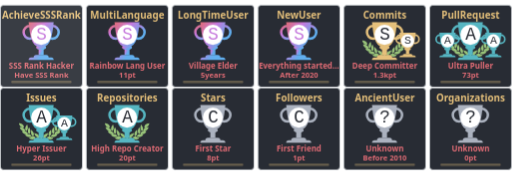
t = 0.00 s
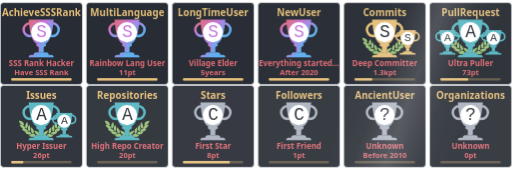
t = 2.20 s
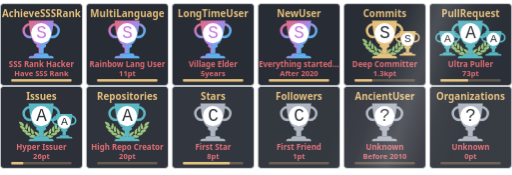
t = 2.61 s
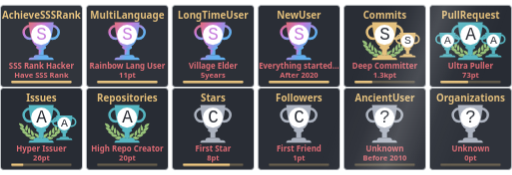
t = 3.42 s
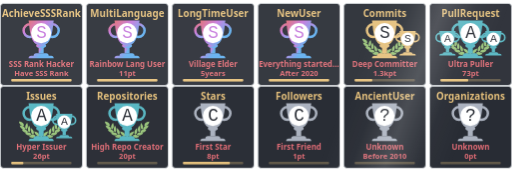
t = 4.45 s
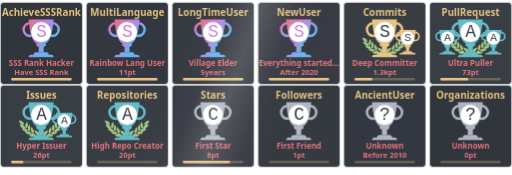
t = 5.58 s

The animated SVG that drew these frames (rendered in a browser with its animation timeline set to each time). Animation: 15 CSS @keyframes rules; one cycle of 6.70 s, repeats indefinitely.

<svg
  width="680"
  height="232"
  viewBox="0 -6 680 232"
  fill="none"
  xmlns="http://www.w3.org/2000/svg"
>
  <style>
    <![CDATA[
    /* 1. Floating/Bobbing toàn panel */
    .trophy-panel {
      animation: panel-float 3.5s ease-in-out infinite;
      will-change: transform;
    }
    @keyframes panel-float {
      0%, 100% {
        transform: translateY(0px);
      }
      50% {
        transform: translateY(-4px);
      }
    }

    /* 2. Shimmer sweep quét ngang */
    .shimmer-beam {
      animation: shimmer-sweep 4.5s ease-in-out infinite;
      will-change: transform;
    }
    @keyframes shimmer-sweep {
      0% {
        transform: translateX(-260px) skewX(-20deg);
      }
      36%, 100% {
        transform: translateX(760px) skewX(-20deg);
      }
    }

    /* 3. Pulse thở so le 12 cúp */
    .trophy-panel > svg {
      animation: card-pulse 4.5s ease-in-out infinite;
    }
    .trophy-panel > svg:nth-of-type(1)  { animation-delay: 0.0s; }
    .trophy-panel > svg:nth-of-type(2)  { animation-delay: 0.2s; }
    .trophy-panel > svg:nth-of-type(3)  { animation-delay: 0.4s; }
    .trophy-panel > svg:nth-of-type(4)  { animation-delay: 0.6s; }
    .trophy-panel > svg:nth-of-type(5)  { animation-delay: 0.8s; }
    .trophy-panel > svg:nth-of-type(6)  { animation-delay: 1.0s; }
    .trophy-panel > svg:nth-of-type(7)  { animation-delay: 1.2s; }
    .trophy-panel > svg:nth-of-type(8)  { animation-delay: 1.4s; }
    .trophy-panel > svg:nth-of-type(9)  { animation-delay: 1.6s; }
    .trophy-panel > svg:nth-of-type(10) { animation-delay: 1.8s; }
    .trophy-panel > svg:nth-of-type(11) { animation-delay: 2.0s; }
    .trophy-panel > svg:nth-of-type(12) { animation-delay: 2.2s; }

    @keyframes card-pulse {
      0%, 100% {
        opacity: 0.92;
      }
      50% {
        opacity: 1;
      }
    }

    /* 4. Trợ năng Accessibility */
    @media (prefers-reduced-motion: reduce) {
      .trophy-panel,
      .shimmer-beam,
      .trophy-panel > svg {
        animation: none !important;
        transform: none !important;
      }
    }
    ]]>
  </style>
  <defs>
    <linearGradient id="shimmer-gradient" x1="0%" y1="0%" x2="100%" y2="0%">
      <stop offset="0%" stop-color="#ffffff" stop-opacity="0" />
      <stop offset="25%" stop-color="#ffffff" stop-opacity="0.03" />
      <stop offset="50%" stop-color="#ffffff" stop-opacity="0.16" />
      <stop offset="75%" stop-color="#ffffff" stop-opacity="0.03" />
      <stop offset="100%" stop-color="#ffffff" stop-opacity="0" />
    </linearGradient>
    <clipPath id="trophy-cards-clip">
      <rect x="0" y="0" width="110" height="110" rx="4.5"/>
      <rect x="114" y="0" width="110" height="110" rx="4.5"/>
      <rect x="228" y="0" width="110" height="110" rx="4.5"/>
      <rect x="342" y="0" width="110" height="110" rx="4.5"/>
      <rect x="456" y="0" width="110" height="110" rx="4.5"/>
      <rect x="570" y="0" width="110" height="110" rx="4.5"/>
      <rect x="0" y="110" width="110" height="110" rx="4.5"/>
      <rect x="114" y="110" width="110" height="110" rx="4.5"/>
      <rect x="228" y="110" width="110" height="110" rx="4.5"/>
      <rect x="342" y="110" width="110" height="110" rx="4.5"/>
      <rect x="456" y="110" width="110" height="110" rx="4.5"/>
      <rect x="570" y="110" width="110" height="110" rx="4.5"/>
    </clipPath>
  </defs>
  <g class="trophy-panel">
    <svg
          x="0"
          y="0"
          width="110"
          height="110"
          viewBox="0 0 110 110"
          fill="none"
          xmlns="http://www.w3.org/2000/svg"
        >
          <rect
            x="0.5"
            y="0.5"
            rx="4.5"
            width="109"
            height="109"
            stroke="#e1e4e8"
            fill="#282c34"
            stroke-opacity="1"
            fill-opacity="1"
          />
          
  
  
  <defs>
    <linearGradient id="SECRET" gradientTransform="rotate(45)">
    
    <stop offset="0%" stop-color="#e06c75"/>
    <stop offset="50%" stop-color="#c678dd"/>
    <stop offset="100%" stop-color="#61afef"/>
    
    </linearGradient>
  </defs>
  <svg x="28" y="20" width="100" height="100" viewBox="0 0 30 30" fill="url(#SECRET)" xmlns="http://www.w3.org/2000/svg">
    
    <path d="M7 10h2v4H7v-4z"/>
    <path d="M10 11c0 .552-.895 1-2 1s-2-.448-2-1 .895-1 2-1 2 .448 2 1z"/>
    <path fill-rule="evenodd" d="M12.5 3a2 2 0 1 0 0 4 2 2 0 0 0 0-4zm-3 2a3 3 0 1 1 6 0 3 3 0 0 1-6 0zm-6-2a2 2 0 1 0 0 4 2 2 0 0 0 0-4zm-3 2a3 3 0 1 1 6 0 3 3 0 0 1-6 0z"/>
    <path d="M3 1h10c-.495 3.467-.5 10-5 10S3.495 4.467 3 1zm0 15a1 1 0 0 1 1-1h8a1 1 0 0 1 1 1H3zm2-1a1 1 0 0 1 1-1h4a1 1 0 0 1 1 1H5z"/>
    <circle cx="8" cy="6" r="4" fill="#FFF" />
    <text x="6" y="8" font-family="Courier, Monospace" font-size="7" fill="#c678dd">S</text>
  
  </svg>
  
          <text x="50%" y="18" text-anchor="middle" font-family="Segoe UI,Helvetica,Arial,sans-serif,Apple Color Emoji,Segoe UI Emoji" font-weight="bold" font-size="13" fill="#e5c07b">AchieveSSSRank</text>
          <text x="50%" y="85" text-anchor="middle" font-family="Segoe UI,Helvetica,Arial,sans-serif,Apple Color Emoji,Segoe UI Emoji" font-weight="bold" font-size="10.5" fill="#e06c75">SSS Rank Hacker</text>
          <text x="50%" y="97" text-anchor="middle" font-family="Segoe UI,Helvetica,Arial,sans-serif,Apple Color Emoji,Segoe UI Emoji" font-weight="bold" font-size="10" fill="#e06c75">Have SSS Rank</text>
          
    <style>
    @keyframes AchieveSSSRankRankAnimation {
      from {
        width: 0px;
      }
      to {
        width: 80px;
      }
    }
    #AchieveSSSRank-rank-progress{
      animation: AchieveSSSRankRankAnimation 1s forwards ease-in-out;
    }
    </style>
    <rect
      x="15"
      y="101"
      rx="1"
      width="80"
      height="3.2"
      opacity="0.3"
      fill="#e5c07b"
    />
    <rect
      id="AchieveSSSRank-rank-progress"
      x="15"
      y="101"
      rx="1"
      height="3.2"
      fill="#e5c07b"
    />
  
        </svg>
        
        <svg
          x="114"
          y="0"
          width="110"
          height="110"
          viewBox="0 0 110 110"
          fill="none"
          xmlns="http://www.w3.org/2000/svg"
        >
          <rect
            x="0.5"
            y="0.5"
            rx="4.5"
            width="109"
            height="109"
            stroke="#e1e4e8"
            fill="#282c34"
            stroke-opacity="1"
            fill-opacity="1"
          />
          
  
  
  <defs>
    <linearGradient id="SECRET" gradientTransform="rotate(45)">
    
    <stop offset="0%" stop-color="#e06c75"/>
    <stop offset="50%" stop-color="#c678dd"/>
    <stop offset="100%" stop-color="#61afef"/>
    
    </linearGradient>
  </defs>
  <svg x="28" y="20" width="100" height="100" viewBox="0 0 30 30" fill="url(#SECRET)" xmlns="http://www.w3.org/2000/svg">
    
    <path d="M7 10h2v4H7v-4z"/>
    <path d="M10 11c0 .552-.895 1-2 1s-2-.448-2-1 .895-1 2-1 2 .448 2 1z"/>
    <path fill-rule="evenodd" d="M12.5 3a2 2 0 1 0 0 4 2 2 0 0 0 0-4zm-3 2a3 3 0 1 1 6 0 3 3 0 0 1-6 0zm-6-2a2 2 0 1 0 0 4 2 2 0 0 0 0-4zm-3 2a3 3 0 1 1 6 0 3 3 0 0 1-6 0z"/>
    <path d="M3 1h10c-.495 3.467-.5 10-5 10S3.495 4.467 3 1zm0 15a1 1 0 0 1 1-1h8a1 1 0 0 1 1 1H3zm2-1a1 1 0 0 1 1-1h4a1 1 0 0 1 1 1H5z"/>
    <circle cx="8" cy="6" r="4" fill="#FFF" />
    <text x="6" y="8" font-family="Courier, Monospace" font-size="7" fill="#c678dd">S</text>
  
  </svg>
  
          <text x="50%" y="18" text-anchor="middle" font-family="Segoe UI,Helvetica,Arial,sans-serif,Apple Color Emoji,Segoe UI Emoji" font-weight="bold" font-size="13" fill="#e5c07b">MultiLanguage</text>
          <text x="50%" y="85" text-anchor="middle" font-family="Segoe UI,Helvetica,Arial,sans-serif,Apple Color Emoji,Segoe UI Emoji" font-weight="bold" font-size="10.5" fill="#e06c75">Rainbow Lang User</text>
          <text x="50%" y="97" text-anchor="middle" font-family="Segoe UI,Helvetica,Arial,sans-serif,Apple Color Emoji,Segoe UI Emoji" font-weight="bold" font-size="10" fill="#e06c75">11pt</text>
          
    <style>
    @keyframes MultiLanguageRankAnimation {
      from {
        width: 0px;
      }
      to {
        width: 80px;
      }
    }
    #MultiLanguage-rank-progress{
      animation: MultiLanguageRankAnimation 1s forwards ease-in-out;
    }
    </style>
    <rect
      x="15"
      y="101"
      rx="1"
      width="80"
      height="3.2"
      opacity="0.3"
      fill="#e5c07b"
    />
    <rect
      id="MultiLanguage-rank-progress"
      x="15"
      y="101"
      rx="1"
      height="3.2"
      fill="#e5c07b"
    />
  
        </svg>
        
        <svg
          x="228"
          y="0"
          width="110"
          height="110"
          viewBox="0 0 110 110"
          fill="none"
          xmlns="http://www.w3.org/2000/svg"
        >
          <rect
            x="0.5"
            y="0.5"
            rx="4.5"
            width="109"
            height="109"
            stroke="#e1e4e8"
            fill="#282c34"
            stroke-opacity="1"
            fill-opacity="1"
          />
          
  
  
  <defs>
    <linearGradient id="SECRET" gradientTransform="rotate(45)">
    
    <stop offset="0%" stop-color="#e06c75"/>
    <stop offset="50%" stop-color="#c678dd"/>
    <stop offset="100%" stop-color="#61afef"/>
    
    </linearGradient>
  </defs>
  <svg x="28" y="20" width="100" height="100" viewBox="0 0 30 30" fill="url(#SECRET)" xmlns="http://www.w3.org/2000/svg">
    
    <path d="M7 10h2v4H7v-4z"/>
    <path d="M10 11c0 .552-.895 1-2 1s-2-.448-2-1 .895-1 2-1 2 .448 2 1z"/>
    <path fill-rule="evenodd" d="M12.5 3a2 2 0 1 0 0 4 2 2 0 0 0 0-4zm-3 2a3 3 0 1 1 6 0 3 3 0 0 1-6 0zm-6-2a2 2 0 1 0 0 4 2 2 0 0 0 0-4zm-3 2a3 3 0 1 1 6 0 3 3 0 0 1-6 0z"/>
    <path d="M3 1h10c-.495 3.467-.5 10-5 10S3.495 4.467 3 1zm0 15a1 1 0 0 1 1-1h8a1 1 0 0 1 1 1H3zm2-1a1 1 0 0 1 1-1h4a1 1 0 0 1 1 1H5z"/>
    <circle cx="8" cy="6" r="4" fill="#FFF" />
    <text x="6" y="8" font-family="Courier, Monospace" font-size="7" fill="#c678dd">S</text>
  
  </svg>
  
          <text x="50%" y="18" text-anchor="middle" font-family="Segoe UI,Helvetica,Arial,sans-serif,Apple Color Emoji,Segoe UI Emoji" font-weight="bold" font-size="13" fill="#e5c07b">LongTimeUser</text>
          <text x="50%" y="85" text-anchor="middle" font-family="Segoe UI,Helvetica,Arial,sans-serif,Apple Color Emoji,Segoe UI Emoji" font-weight="bold" font-size="10.5" fill="#e06c75">Village Elder</text>
          <text x="50%" y="97" text-anchor="middle" font-family="Segoe UI,Helvetica,Arial,sans-serif,Apple Color Emoji,Segoe UI Emoji" font-weight="bold" font-size="10" fill="#e06c75">5years</text>
          
    <style>
    @keyframes LongTimeUserRankAnimation {
      from {
        width: 0px;
      }
      to {
        width: 80px;
      }
    }
    #LongTimeUser-rank-progress{
      animation: LongTimeUserRankAnimation 1s forwards ease-in-out;
    }
    </style>
    <rect
      x="15"
      y="101"
      rx="1"
      width="80"
      height="3.2"
      opacity="0.3"
      fill="#e5c07b"
    />
    <rect
      id="LongTimeUser-rank-progress"
      x="15"
      y="101"
      rx="1"
      height="3.2"
      fill="#e5c07b"
    />
  
        </svg>
        
        <svg
          x="342"
          y="0"
          width="110"
          height="110"
          viewBox="0 0 110 110"
          fill="none"
          xmlns="http://www.w3.org/2000/svg"
        >
          <rect
            x="0.5"
            y="0.5"
            rx="4.5"
            width="109"
            height="109"
            stroke="#e1e4e8"
            fill="#282c34"
            stroke-opacity="1"
            fill-opacity="1"
          />
          
  
  
  <defs>
    <linearGradient id="SECRET" gradientTransform="rotate(45)">
    
    <stop offset="0%" stop-color="#e06c75"/>
    <stop offset="50%" stop-color="#c678dd"/>
    <stop offset="100%" stop-color="#61afef"/>
    
    </linearGradient>
  </defs>
  <svg x="28" y="20" width="100" height="100" viewBox="0 0 30 30" fill="url(#SECRET)" xmlns="http://www.w3.org/2000/svg">
    
    <path d="M7 10h2v4H7v-4z"/>
    <path d="M10 11c0 .552-.895 1-2 1s-2-.448-2-1 .895-1 2-1 2 .448 2 1z"/>
    <path fill-rule="evenodd" d="M12.5 3a2 2 0 1 0 0 4 2 2 0 0 0 0-4zm-3 2a3 3 0 1 1 6 0 3 3 0 0 1-6 0zm-6-2a2 2 0 1 0 0 4 2 2 0 0 0 0-4zm-3 2a3 3 0 1 1 6 0 3 3 0 0 1-6 0z"/>
    <path d="M3 1h10c-.495 3.467-.5 10-5 10S3.495 4.467 3 1zm0 15a1 1 0 0 1 1-1h8a1 1 0 0 1 1 1H3zm2-1a1 1 0 0 1 1-1h4a1 1 0 0 1 1 1H5z"/>
    <circle cx="8" cy="6" r="4" fill="#FFF" />
    <text x="6" y="8" font-family="Courier, Monospace" font-size="7" fill="#c678dd">S</text>
  
  </svg>
  
          <text x="50%" y="18" text-anchor="middle" font-family="Segoe UI,Helvetica,Arial,sans-serif,Apple Color Emoji,Segoe UI Emoji" font-weight="bold" font-size="13" fill="#e5c07b">NewUser</text>
          <text x="50%" y="85" text-anchor="middle" font-family="Segoe UI,Helvetica,Arial,sans-serif,Apple Color Emoji,Segoe UI Emoji" font-weight="bold" font-size="10.5" fill="#e06c75">Everything started...</text>
          <text x="50%" y="97" text-anchor="middle" font-family="Segoe UI,Helvetica,Arial,sans-serif,Apple Color Emoji,Segoe UI Emoji" font-weight="bold" font-size="10" fill="#e06c75">After 2020</text>
          
    <style>
    @keyframes NewUserRankAnimation {
      from {
        width: 0px;
      }
      to {
        width: 80px;
      }
    }
    #NewUser-rank-progress{
      animation: NewUserRankAnimation 1s forwards ease-in-out;
    }
    </style>
    <rect
      x="15"
      y="101"
      rx="1"
      width="80"
      height="3.2"
      opacity="0.3"
      fill="#e5c07b"
    />
    <rect
      id="NewUser-rank-progress"
      x="15"
      y="101"
      rx="1"
      height="3.2"
      fill="#e5c07b"
    />
  
        </svg>
        
        <svg
          x="456"
          y="0"
          width="110"
          height="110"
          viewBox="0 0 110 110"
          fill="none"
          xmlns="http://www.w3.org/2000/svg"
        >
          <rect
            x="0.5"
            y="0.5"
            rx="4.5"
            width="109"
            height="109"
            stroke="#e1e4e8"
            fill="#282c34"
            stroke-opacity="1"
            fill-opacity="1"
          />
          
  <svg xmlns="http://www.w3.org/2000/svg" width="90pt" height="90pt" viewBox="0 0 100 100" preserveAspectRatio="xMidYMid meet">
<metadata>
Created by potrace 1.15, written by Peter Selinger 2001-2017
</metadata>
<g transform="translate(20.000000,60.000000) scale(0.00400000,-0.00400000)" fill="#98c379" stroke="none">
<path d="M200 5103 c0 -2 18 -40 41 -84 47 -95 62 -132 50 -125 -15 10 -18 -39 -6 -87 31 -121 265 -468 412 -608 124 -119 281 -222 383 -251 36 -10 49 -16 30 -13 -19 3 -78 12 -130 20 -117 17 -353 35 -477 35 l-93 0 53 -82 c72 -112 72 -112 59 -104 -18 11 -26 -41 -13 -84 25 -84 261 -376 404 -502 95 -83 222 -168 304 -205 98 -43 194 -73 242 -74 l46 -1 -45 -8 c-25 -5 -124 -21 -220 -36 -96 -15 -177 -29 -180 -31 -2 -2 0 -7 5 -11 27 -19 138 -144 123 -139 -18 6 -28 -10 -28 -47 0 -38 53 -108 141 -187 349 -313 631 -450 939 -453 63 0 131 2 150 7 19 4 -35 -17 -120 -46 -236 -82 -310 -110 -310 -117 0 -3 29 -28 65 -54 55 -40 102 -84 67 -62 -13 8 -32 -24 -32 -54 0 -99 486 -361 790 -426 125 -27 327 -25 444 4 113 28 261 98 309 145 39 40 56 92 38 124 -8 17 -4 24 29 49 22 16 40 32 40 36 0 4 -26 40 -58 80 -162 203 -368 328 -608 369 -89 15 -368 6 -474 -15 -131 -26 -147 -26 -59 -3 51 13 102 34 122 50 38 29 61 84 51 123 -5 18 1 26 25 39 17 8 31 19 31 23 0 4 -16 38 -35 75 -163 317 -424 501 -781 548 -113 15 -127 19 -91 30 51 14 84 58 89 118 1 20 9 33 20 37 23 7 23 6 -12 114 -108 329 -305 534 -640 662 -41 15 -59 25 -40 21 19 -5 82 -8 140 -8 81 0 113 4 142 18 39 20 73 76 65 107 -3 12 2 20 14 23 23 6 23 21 4 124 -61 320 -249 568 -544 718 -157 79 -394 147 -666 190 -88 13 -170 26 -182 29 -13 2 -23 2 -23 -1z"/>
<path d="M12550 5099 c-232 -36 -334 -55 -445 -84 -484 -122 -761 -346 -880 -712 -26 -79 -57 -242 -48 -255 2 -5 14 -8 26 -9 12 0 16 -3 10 -6 -17 -6 -16 -38 2 -72 25 -49 75 -66 200 -66 61 0 124 4 140 8 17 5 -13 -9 -66 -31 -136 -55 -250 -126 -341 -211 -128 -120 -217 -263 -272 -439 -32 -101 -32 -110 -3 -122 12 -5 17 -9 11 -9 -8 -1 -9 -12 -5 -34 15 -66 41 -95 94 -107 31 -7 31 -7 7 -12 -14 -3 -72 -13 -130 -22 -322 -51 -553 -206 -714 -479 -25 -42 -52 -92 -60 -111 -14 -33 -14 -33 23 -54 20 -12 31 -22 26 -22 -15 0 -17 -39 -4 -78 14 -42 76 -88 130 -97 22 -4 39 -9 36 -11 -2 -2 -55 3 -118 12 -154 22 -395 15 -494 -13 -216 -62 -391 -184 -545 -380 l-41 -52 40 -32 c34 -27 39 -35 30 -51 -17 -33 -1 -85 38 -125 48 -47 196 -117 309 -145 117 -29 319 -31 444 -4 300 64 790 328 790 425 0 29 -18 63 -31 56 -5 -4 -9 -4 -9 -2 0 3 34 29 75 59 41 29 75 56 75 59 0 3 -21 13 -47 22 -349 120 -422 146 -388 140 59 -12 241 -8 310 6 208 43 437 158 636 322 241 199 314 293 265 342 -13 12 -6 24 51 86 36 40 64 73 62 75 -4 2 -107 20 -359 60 -70 12 -77 14 -39 15 48 1 144 31 241 74 139 62 318 202 451 352 104 117 225 279 249 333 21 47 21 99 0 94 -16 -3 -10 9 58 116 l50 77 -72 3 c-91 4 -362 -14 -488 -33 -179 -26 -179 -26 -116 -9 93 26 244 120 365 230 193 174 467 605 443 696 -2 10 -8 15 -13 12 -12 -7 3 30 51 126 23 45 40 85 38 89 -2 4 -23 4 -48 0z m-933 -1185 c-3 -3 -12 -4 -19 -1 -8 3 -5 6 6 6 11 1 17 -2 13 -5z m-1290 -1860 c-3 -3 -12 -4 -19 -1 -8 3 -5 6 6 6 11 1 17 -2 13 -5z m40 -10 c-3 -3 -12 -4 -19 -1 -8 3 -5 6 6 6 11 1 17 -2 13 -5z"/>
<path d="M10242 4632 c-46 -140 -92 -319 -118 -457 -18 -94 -28 -519 -12 -509 4 3 5 -8 2 -25 -8 -40 21 -179 58 -274 75 -195 297 -437 400 -437 57 0 124 70 177 185 53 112 67 224 65 510 -1 120 -5 166 -23 233 -66 252 -206 515 -423 795 -39 51 -74 95 -77 99 -4 4 -26 -50 -49 -120z"/>
<path d="M2407 4612 c-305 -408 -443 -757 -422 -1067 3 -55 8 -140 10 -190 5 -113 30 -204 83 -293 44 -74 88 -118 128 -128 102 -26 339 218 422 433 34 87 67 235 58 258 -3 9 -1 39 5 68 5 28 10 117 10 197 1 155 -15 284 -57 455 -33 137 -117 405 -126 405 -5 0 -55 -62 -111 -138z"/>
<path d="M2970 3839 c-189 -385 -254 -632 -248 -941 2 -86 6 -151 10 -145 5 7 5 -2 2 -19 -19 -98 77 -354 181 -487 76 -96 141 -120 210 -77 70 43 195 240 239 375 20 63 46 197 40 207 -3 4 0 54 6 111 26 257 -51 553 -240 922 -42 83 -87 165 -98 184 l-21 35 -81 -165z"/>
<path d="M9711 3929 c-124 -219 -230 -466 -276 -642 -39 -151 -47 -234 -41 -426 7 -237 39 -357 136 -517 136 -225 233 -251 355 -97 94 121 171 313 181 453 2 36 8 111 13 167 26 288 -56 600 -266 1017 l-60 120 -42 -75z"/>
<path d="M3645 3278 c-2 -7 -14 -78 -27 -158 -19 -123 -22 -188 -23 -430 -2 -309 7 -401 50 -555 66 -232 204 -430 388 -552 120 -80 189 -70 245 34 36 69 74 205 78 283 1 30 5 109 9 175 9 135 -1 213 -41 339 -66 208 -198 406 -429 645 -147 152 -244 237 -250 219z"/>
<path d="M8994 3143 c-289 -284 -435 -492 -514 -732 -32 -100 -55 -261 -45 -330 3 -25 8 -91 10 -146 7 -168 66 -347 129 -387 77 -48 196 11 347 170 94 98 156 199 205 331 37 99 67 234 59 262 -4 11 -2 19 5 19 8 0 10 8 7 21 -3 11 1 77 10 147 10 89 13 172 9 277 -7 191 -48 515 -65 515 -3 0 -74 -66 -157 -147z"/>
<path d="M4501 2358 c52 -129 69 -179 59 -173 -6 4 -10 -12 -10 -42 0 -78 115 -313 252 -514 215 -317 529 -509 832 -509 124 0 166 27 180 112 1 11 8 23 15 27 10 7 11 27 2 98 -66 545 -401 836 -1164 1012 -97 23 -179 41 -182 41 -3 0 5 -24 16 -52z"/>
<path d="M8159 2375 c-609 -138 -940 -344 -1096 -683 -59 -127 -110 -377 -88 -429 5 -10 10 -29 12 -42 13 -75 59 -101 179 -101 316 0 625 196 854 543 110 165 222 395 228 465 3 40 2 53 -7 48 -11 -7 -3 15 53 153 28 68 31 81 19 80 -5 0 -74 -16 -154 -34z"/>
<path d="M4032 1479 c-193 -25 -435 -124 -667 -274 -108 -69 -314 -218 -315 -226 0 -4 28 -16 63 -29 66 -24 92 -40 65 -40 -10 0 -19 -12 -23 -30 -14 -65 45 -105 226 -154 572 -155 982 -93 1270 194 75 74 101 131 81 174 -9 21 -6 31 29 77 21 29 39 55 39 58 0 3 -25 24 -55 46 -229 167 -469 236 -713 204z"/>
<path d="M8513 1476 c-155 -30 -317 -101 -446 -196 l-67 -50 40 -54 c37 -49 40 -56 29 -80 -21 -46 4 -101 80 -176 288 -287 698 -349 1270 -194 180 49 240 89 226 153 -3 16 -14 31 -23 33 -9 2 18 18 61 35 l79 30 -126 92 c-304 223 -550 347 -780 395 -113 23 -257 28 -343 12z"/>
<path d="M6324 1249 c-48 -14 -120 -83 -139 -134 -13 -34 -16 -60 -11 -112 4 -37 6 -84 6 -103 -2 -95 62 -193 145 -220 138 -46 285 52 292 195 1 28 8 71 14 97 10 37 10 60 0 101 -31 139 -167 217 -307 176z"/>
<path d="M5255 1054 c-276 -46 -587 -227 -935 -541 l-54 -50 74 -23 c41 -13 67 -25 58 -27 -23 -6 -34 -48 -20 -78 16 -35 75 -61 188 -84 568 -115 968 -37 1250 243 69 69 110 130 114 171 5 42 0 66 -12 59 -12 -8 -12 -7 39 73 18 29 33 56 33 62 0 15 -49 46 -147 95 -207 104 -386 135 -588 100z"/>
<path d="M7249 1054 c-42 -7 -109 -25 -150 -40 -76 -27 -226 -101 -267 -133 l-24 -18 41 -66 c22 -37 36 -67 31 -67 -18 0 -11 -80 11 -121 11 -22 53 -73 92 -113 279 -282 682 -361 1251 -245 113 23 172 49 188 84 14 30 3 72 -20 77 -9 3 18 15 61 29 l78 24 -93 81 c-362 313 -622 460 -902 509 -106 18 -194 18 -297 -1z"/>
</g>
</svg>
  <svg x="68" y="35" width="65" height="65" viewBox="0 0 30 30" fill="#e5c07b" xmlns="http://www.w3.org/2000/svg">
      
    <path d="M7 10h2v4H7v-4z"/>
    <path d="M10 11c0 .552-.895 1-2 1s-2-.448-2-1 .895-1 2-1 2 .448 2 1z"/>
    <path fill-rule="evenodd" d="M12.5 3a2 2 0 1 0 0 4 2 2 0 0 0 0-4zm-3 2a3 3 0 1 1 6 0 3 3 0 0 1-6 0zm-6-2a2 2 0 1 0 0 4 2 2 0 0 0 0-4zm-3 2a3 3 0 1 1 6 0 3 3 0 0 1-6 0z"/>
    <path d="M3 1h10c-.495 3.467-.5 10-5 10S3.495 4.467 3 1zm0 15a1 1 0 0 1 1-1h8a1 1 0 0 1 1 1H3zm2-1a1 1 0 0 1 1-1h4a1 1 0 0 1 1 1H5z"/>
    <circle cx="8" cy="6" r="4" fill="#FFF" />
    <text x="6" y="8" font-family="Courier, Monospace" font-size="7" fill="#282c34">S</text>
  
    </svg>
  <defs>
    <linearGradient id="SS" gradientTransform="rotate(45)">
    
    <stop offset="0%" stop-color="#e5c07b"/>
    <stop offset="70%" stop-color="#e5c07b"/>
    <stop offset="100%" stop-color="#e5c07b"/>
    
    </linearGradient>
  </defs>
  <svg x="28" y="20" width="100" height="100" viewBox="0 0 30 30" fill="url(#SS)" xmlns="http://www.w3.org/2000/svg">
    
    <path d="M7 10h2v4H7v-4z"/>
    <path d="M10 11c0 .552-.895 1-2 1s-2-.448-2-1 .895-1 2-1 2 .448 2 1z"/>
    <path fill-rule="evenodd" d="M12.5 3a2 2 0 1 0 0 4 2 2 0 0 0 0-4zm-3 2a3 3 0 1 1 6 0 3 3 0 0 1-6 0zm-6-2a2 2 0 1 0 0 4 2 2 0 0 0 0-4zm-3 2a3 3 0 1 1 6 0 3 3 0 0 1-6 0z"/>
    <path d="M3 1h10c-.495 3.467-.5 10-5 10S3.495 4.467 3 1zm0 15a1 1 0 0 1 1-1h8a1 1 0 0 1 1 1H3zm2-1a1 1 0 0 1 1-1h4a1 1 0 0 1 1 1H5z"/>
    <circle cx="8" cy="6" r="4" fill="#FFF" />
    <text x="6" y="8" font-family="Courier, Monospace" font-size="7" fill="#282c34">S</text>
  
  </svg>
  
          <text x="50%" y="18" text-anchor="middle" font-family="Segoe UI,Helvetica,Arial,sans-serif,Apple Color Emoji,Segoe UI Emoji" font-weight="bold" font-size="13" fill="#e5c07b">Commits</text>
          <text x="50%" y="85" text-anchor="middle" font-family="Segoe UI,Helvetica,Arial,sans-serif,Apple Color Emoji,Segoe UI Emoji" font-weight="bold" font-size="10.5" fill="#e06c75">Deep Committer</text>
          <text x="50%" y="97" text-anchor="middle" font-family="Segoe UI,Helvetica,Arial,sans-serif,Apple Color Emoji,Segoe UI Emoji" font-weight="bold" font-size="10" fill="#e06c75">1.3kpt</text>
          
    <style>
    @keyframes CommitsRankAnimation {
      from {
        width: 0px;
      }
      to {
        width: 23.439999999999998px;
      }
    }
    #Commits-rank-progress{
      animation: CommitsRankAnimation 1s forwards ease-in-out;
    }
    </style>
    <rect
      x="15"
      y="101"
      rx="1"
      width="80"
      height="3.2"
      opacity="0.3"
      fill="#e5c07b"
    />
    <rect
      id="Commits-rank-progress"
      x="15"
      y="101"
      rx="1"
      height="3.2"
      fill="#e5c07b"
    />
  
        </svg>
        
        <svg
          x="570"
          y="0"
          width="110"
          height="110"
          viewBox="0 0 110 110"
          fill="none"
          xmlns="http://www.w3.org/2000/svg"
        >
          <rect
            x="0.5"
            y="0.5"
            rx="4.5"
            width="109"
            height="109"
            stroke="#e1e4e8"
            fill="#282c34"
            stroke-opacity="1"
            fill-opacity="1"
          />
          
  <svg xmlns="http://www.w3.org/2000/svg" width="90pt" height="90pt" viewBox="0 0 100 100" preserveAspectRatio="xMidYMid meet">
<metadata>
Created by potrace 1.15, written by Peter Selinger 2001-2017
</metadata>
<g transform="translate(20.000000,60.000000) scale(0.00400000,-0.00400000)" fill="#98c379" stroke="none">
<path d="M200 5103 c0 -2 18 -40 41 -84 47 -95 62 -132 50 -125 -15 10 -18 -39 -6 -87 31 -121 265 -468 412 -608 124 -119 281 -222 383 -251 36 -10 49 -16 30 -13 -19 3 -78 12 -130 20 -117 17 -353 35 -477 35 l-93 0 53 -82 c72 -112 72 -112 59 -104 -18 11 -26 -41 -13 -84 25 -84 261 -376 404 -502 95 -83 222 -168 304 -205 98 -43 194 -73 242 -74 l46 -1 -45 -8 c-25 -5 -124 -21 -220 -36 -96 -15 -177 -29 -180 -31 -2 -2 0 -7 5 -11 27 -19 138 -144 123 -139 -18 6 -28 -10 -28 -47 0 -38 53 -108 141 -187 349 -313 631 -450 939 -453 63 0 131 2 150 7 19 4 -35 -17 -120 -46 -236 -82 -310 -110 -310 -117 0 -3 29 -28 65 -54 55 -40 102 -84 67 -62 -13 8 -32 -24 -32 -54 0 -99 486 -361 790 -426 125 -27 327 -25 444 4 113 28 261 98 309 145 39 40 56 92 38 124 -8 17 -4 24 29 49 22 16 40 32 40 36 0 4 -26 40 -58 80 -162 203 -368 328 -608 369 -89 15 -368 6 -474 -15 -131 -26 -147 -26 -59 -3 51 13 102 34 122 50 38 29 61 84 51 123 -5 18 1 26 25 39 17 8 31 19 31 23 0 4 -16 38 -35 75 -163 317 -424 501 -781 548 -113 15 -127 19 -91 30 51 14 84 58 89 118 1 20 9 33 20 37 23 7 23 6 -12 114 -108 329 -305 534 -640 662 -41 15 -59 25 -40 21 19 -5 82 -8 140 -8 81 0 113 4 142 18 39 20 73 76 65 107 -3 12 2 20 14 23 23 6 23 21 4 124 -61 320 -249 568 -544 718 -157 79 -394 147 -666 190 -88 13 -170 26 -182 29 -13 2 -23 2 -23 -1z"/>
<path d="M12550 5099 c-232 -36 -334 -55 -445 -84 -484 -122 -761 -346 -880 -712 -26 -79 -57 -242 -48 -255 2 -5 14 -8 26 -9 12 0 16 -3 10 -6 -17 -6 -16 -38 2 -72 25 -49 75 -66 200 -66 61 0 124 4 140 8 17 5 -13 -9 -66 -31 -136 -55 -250 -126 -341 -211 -128 -120 -217 -263 -272 -439 -32 -101 -32 -110 -3 -122 12 -5 17 -9 11 -9 -8 -1 -9 -12 -5 -34 15 -66 41 -95 94 -107 31 -7 31 -7 7 -12 -14 -3 -72 -13 -130 -22 -322 -51 -553 -206 -714 -479 -25 -42 -52 -92 -60 -111 -14 -33 -14 -33 23 -54 20 -12 31 -22 26 -22 -15 0 -17 -39 -4 -78 14 -42 76 -88 130 -97 22 -4 39 -9 36 -11 -2 -2 -55 3 -118 12 -154 22 -395 15 -494 -13 -216 -62 -391 -184 -545 -380 l-41 -52 40 -32 c34 -27 39 -35 30 -51 -17 -33 -1 -85 38 -125 48 -47 196 -117 309 -145 117 -29 319 -31 444 -4 300 64 790 328 790 425 0 29 -18 63 -31 56 -5 -4 -9 -4 -9 -2 0 3 34 29 75 59 41 29 75 56 75 59 0 3 -21 13 -47 22 -349 120 -422 146 -388 140 59 -12 241 -8 310 6 208 43 437 158 636 322 241 199 314 293 265 342 -13 12 -6 24 51 86 36 40 64 73 62 75 -4 2 -107 20 -359 60 -70 12 -77 14 -39 15 48 1 144 31 241 74 139 62 318 202 451 352 104 117 225 279 249 333 21 47 21 99 0 94 -16 -3 -10 9 58 116 l50 77 -72 3 c-91 4 -362 -14 -488 -33 -179 -26 -179 -26 -116 -9 93 26 244 120 365 230 193 174 467 605 443 696 -2 10 -8 15 -13 12 -12 -7 3 30 51 126 23 45 40 85 38 89 -2 4 -23 4 -48 0z m-933 -1185 c-3 -3 -12 -4 -19 -1 -8 3 -5 6 6 6 11 1 17 -2 13 -5z m-1290 -1860 c-3 -3 -12 -4 -19 -1 -8 3 -5 6 6 6 11 1 17 -2 13 -5z m40 -10 c-3 -3 -12 -4 -19 -1 -8 3 -5 6 6 6 11 1 17 -2 13 -5z"/>
<path d="M10242 4632 c-46 -140 -92 -319 -118 -457 -18 -94 -28 -519 -12 -509 4 3 5 -8 2 -25 -8 -40 21 -179 58 -274 75 -195 297 -437 400 -437 57 0 124 70 177 185 53 112 67 224 65 510 -1 120 -5 166 -23 233 -66 252 -206 515 -423 795 -39 51 -74 95 -77 99 -4 4 -26 -50 -49 -120z"/>
<path d="M2407 4612 c-305 -408 -443 -757 -422 -1067 3 -55 8 -140 10 -190 5 -113 30 -204 83 -293 44 -74 88 -118 128 -128 102 -26 339 218 422 433 34 87 67 235 58 258 -3 9 -1 39 5 68 5 28 10 117 10 197 1 155 -15 284 -57 455 -33 137 -117 405 -126 405 -5 0 -55 -62 -111 -138z"/>
<path d="M2970 3839 c-189 -385 -254 -632 -248 -941 2 -86 6 -151 10 -145 5 7 5 -2 2 -19 -19 -98 77 -354 181 -487 76 -96 141 -120 210 -77 70 43 195 240 239 375 20 63 46 197 40 207 -3 4 0 54 6 111 26 257 -51 553 -240 922 -42 83 -87 165 -98 184 l-21 35 -81 -165z"/>
<path d="M9711 3929 c-124 -219 -230 -466 -276 -642 -39 -151 -47 -234 -41 -426 7 -237 39 -357 136 -517 136 -225 233 -251 355 -97 94 121 171 313 181 453 2 36 8 111 13 167 26 288 -56 600 -266 1017 l-60 120 -42 -75z"/>
<path d="M3645 3278 c-2 -7 -14 -78 -27 -158 -19 -123 -22 -188 -23 -430 -2 -309 7 -401 50 -555 66 -232 204 -430 388 -552 120 -80 189 -70 245 34 36 69 74 205 78 283 1 30 5 109 9 175 9 135 -1 213 -41 339 -66 208 -198 406 -429 645 -147 152 -244 237 -250 219z"/>
<path d="M8994 3143 c-289 -284 -435 -492 -514 -732 -32 -100 -55 -261 -45 -330 3 -25 8 -91 10 -146 7 -168 66 -347 129 -387 77 -48 196 11 347 170 94 98 156 199 205 331 37 99 67 234 59 262 -4 11 -2 19 5 19 8 0 10 8 7 21 -3 11 1 77 10 147 10 89 13 172 9 277 -7 191 -48 515 -65 515 -3 0 -74 -66 -157 -147z"/>
<path d="M4501 2358 c52 -129 69 -179 59 -173 -6 4 -10 -12 -10 -42 0 -78 115 -313 252 -514 215 -317 529 -509 832 -509 124 0 166 27 180 112 1 11 8 23 15 27 10 7 11 27 2 98 -66 545 -401 836 -1164 1012 -97 23 -179 41 -182 41 -3 0 5 -24 16 -52z"/>
<path d="M8159 2375 c-609 -138 -940 -344 -1096 -683 -59 -127 -110 -377 -88 -429 5 -10 10 -29 12 -42 13 -75 59 -101 179 -101 316 0 625 196 854 543 110 165 222 395 228 465 3 40 2 53 -7 48 -11 -7 -3 15 53 153 28 68 31 81 19 80 -5 0 -74 -16 -154 -34z"/>
<path d="M4032 1479 c-193 -25 -435 -124 -667 -274 -108 -69 -314 -218 -315 -226 0 -4 28 -16 63 -29 66 -24 92 -40 65 -40 -10 0 -19 -12 -23 -30 -14 -65 45 -105 226 -154 572 -155 982 -93 1270 194 75 74 101 131 81 174 -9 21 -6 31 29 77 21 29 39 55 39 58 0 3 -25 24 -55 46 -229 167 -469 236 -713 204z"/>
<path d="M8513 1476 c-155 -30 -317 -101 -446 -196 l-67 -50 40 -54 c37 -49 40 -56 29 -80 -21 -46 4 -101 80 -176 288 -287 698 -349 1270 -194 180 49 240 89 226 153 -3 16 -14 31 -23 33 -9 2 18 18 61 35 l79 30 -126 92 c-304 223 -550 347 -780 395 -113 23 -257 28 -343 12z"/>
<path d="M6324 1249 c-48 -14 -120 -83 -139 -134 -13 -34 -16 -60 -11 -112 4 -37 6 -84 6 -103 -2 -95 62 -193 145 -220 138 -46 285 52 292 195 1 28 8 71 14 97 10 37 10 60 0 101 -31 139 -167 217 -307 176z"/>
<path d="M5255 1054 c-276 -46 -587 -227 -935 -541 l-54 -50 74 -23 c41 -13 67 -25 58 -27 -23 -6 -34 -48 -20 -78 16 -35 75 -61 188 -84 568 -115 968 -37 1250 243 69 69 110 130 114 171 5 42 0 66 -12 59 -12 -8 -12 -7 39 73 18 29 33 56 33 62 0 15 -49 46 -147 95 -207 104 -386 135 -588 100z"/>
<path d="M7249 1054 c-42 -7 -109 -25 -150 -40 -76 -27 -226 -101 -267 -133 l-24 -18 41 -66 c22 -37 36 -67 31 -67 -18 0 -11 -80 11 -121 11 -22 53 -73 92 -113 279 -282 682 -361 1251 -245 113 23 172 49 188 84 14 30 3 72 -20 77 -9 3 18 15 61 29 l78 24 -93 81 c-362 313 -622 460 -902 509 -106 18 -194 18 -297 -1z"/>
</g>
</svg>
  <svg x="7" y="35" width="65" height="65" viewBox="0 0 30 30" fill="#56b6c2" xmlns="http://www.w3.org/2000/svg">
      
    <path d="M7 10h2v4H7v-4z"/>
    <path d="M10 11c0 .552-.895 1-2 1s-2-.448-2-1 .895-1 2-1 2 .448 2 1z"/>
    <path fill-rule="evenodd" d="M12.5 3a2 2 0 1 0 0 4 2 2 0 0 0 0-4zm-3 2a3 3 0 1 1 6 0 3 3 0 0 1-6 0zm-6-2a2 2 0 1 0 0 4 2 2 0 0 0 0-4zm-3 2a3 3 0 1 1 6 0 3 3 0 0 1-6 0z"/>
    <path d="M3 1h10c-.495 3.467-.5 10-5 10S3.495 4.467 3 1zm0 15a1 1 0 0 1 1-1h8a1 1 0 0 1 1 1H3zm2-1a1 1 0 0 1 1-1h4a1 1 0 0 1 1 1H5z"/>
    <circle cx="8" cy="6" r="4" fill="#FFF" />
    <text x="6" y="8" font-family="Courier, Monospace" font-size="7" fill="#282c34">A</text>
  
    </svg><svg x="68" y="35" width="65" height="65" viewBox="0 0 30 30" fill="#56b6c2" xmlns="http://www.w3.org/2000/svg">
      
    <path d="M7 10h2v4H7v-4z"/>
    <path d="M10 11c0 .552-.895 1-2 1s-2-.448-2-1 .895-1 2-1 2 .448 2 1z"/>
    <path fill-rule="evenodd" d="M12.5 3a2 2 0 1 0 0 4 2 2 0 0 0 0-4zm-3 2a3 3 0 1 1 6 0 3 3 0 0 1-6 0zm-6-2a2 2 0 1 0 0 4 2 2 0 0 0 0-4zm-3 2a3 3 0 1 1 6 0 3 3 0 0 1-6 0z"/>
    <path d="M3 1h10c-.495 3.467-.5 10-5 10S3.495 4.467 3 1zm0 15a1 1 0 0 1 1-1h8a1 1 0 0 1 1 1H3zm2-1a1 1 0 0 1 1-1h4a1 1 0 0 1 1 1H5z"/>
    <circle cx="8" cy="6" r="4" fill="#FFF" />
    <text x="6" y="8" font-family="Courier, Monospace" font-size="7" fill="#282c34">A</text>
  
    </svg>
  <defs>
    <linearGradient id="AAA" gradientTransform="rotate(45)">
    
    <stop offset="0%" stop-color="#56b6c2"/>
    <stop offset="70%" stop-color="#56b6c2"/>
    <stop offset="100%" stop-color="#56b6c2"/>
    
    </linearGradient>
  </defs>
  <svg x="28" y="20" width="100" height="100" viewBox="0 0 30 30" fill="url(#AAA)" xmlns="http://www.w3.org/2000/svg">
    
    <path d="M7 10h2v4H7v-4z"/>
    <path d="M10 11c0 .552-.895 1-2 1s-2-.448-2-1 .895-1 2-1 2 .448 2 1z"/>
    <path fill-rule="evenodd" d="M12.5 3a2 2 0 1 0 0 4 2 2 0 0 0 0-4zm-3 2a3 3 0 1 1 6 0 3 3 0 0 1-6 0zm-6-2a2 2 0 1 0 0 4 2 2 0 0 0 0-4zm-3 2a3 3 0 1 1 6 0 3 3 0 0 1-6 0z"/>
    <path d="M3 1h10c-.495 3.467-.5 10-5 10S3.495 4.467 3 1zm0 15a1 1 0 0 1 1-1h8a1 1 0 0 1 1 1H3zm2-1a1 1 0 0 1 1-1h4a1 1 0 0 1 1 1H5z"/>
    <circle cx="8" cy="6" r="4" fill="#FFF" />
    <text x="6" y="8" font-family="Courier, Monospace" font-size="7" fill="#282c34">A</text>
  
  </svg>
  
          <text x="50%" y="18" text-anchor="middle" font-family="Segoe UI,Helvetica,Arial,sans-serif,Apple Color Emoji,Segoe UI Emoji" font-weight="bold" font-size="13" fill="#e5c07b">PullRequest</text>
          <text x="50%" y="85" text-anchor="middle" font-family="Segoe UI,Helvetica,Arial,sans-serif,Apple Color Emoji,Segoe UI Emoji" font-weight="bold" font-size="10.5" fill="#e06c75">Ultra Puller</text>
          <text x="50%" y="97" text-anchor="middle" font-family="Segoe UI,Helvetica,Arial,sans-serif,Apple Color Emoji,Segoe UI Emoji" font-weight="bold" font-size="10" fill="#e06c75">73pt</text>
          
    <style>
    @keyframes PullRequestRankAnimation {
      from {
        width: 0px;
      }
      to {
        width: 36.800000000000004px;
      }
    }
    #PullRequest-rank-progress{
      animation: PullRequestRankAnimation 1s forwards ease-in-out;
    }
    </style>
    <rect
      x="15"
      y="101"
      rx="1"
      width="80"
      height="3.2"
      opacity="0.3"
      fill="#e5c07b"
    />
    <rect
      id="PullRequest-rank-progress"
      x="15"
      y="101"
      rx="1"
      height="3.2"
      fill="#e5c07b"
    />
  
        </svg>
        
        <svg
          x="0"
          y="110"
          width="110"
          height="110"
          viewBox="0 0 110 110"
          fill="none"
          xmlns="http://www.w3.org/2000/svg"
        >
          <rect
            x="0.5"
            y="0.5"
            rx="4.5"
            width="109"
            height="109"
            stroke="#e1e4e8"
            fill="#282c34"
            stroke-opacity="1"
            fill-opacity="1"
          />
          
  <svg xmlns="http://www.w3.org/2000/svg" width="90pt" height="90pt" viewBox="0 0 100 100" preserveAspectRatio="xMidYMid meet">
<metadata>
Created by potrace 1.15, written by Peter Selinger 2001-2017
</metadata>
<g transform="translate(20.000000,60.000000) scale(0.00400000,-0.00400000)" fill="#98c379" stroke="none">
<path d="M200 5103 c0 -2 18 -40 41 -84 47 -95 62 -132 50 -125 -15 10 -18 -39 -6 -87 31 -121 265 -468 412 -608 124 -119 281 -222 383 -251 36 -10 49 -16 30 -13 -19 3 -78 12 -130 20 -117 17 -353 35 -477 35 l-93 0 53 -82 c72 -112 72 -112 59 -104 -18 11 -26 -41 -13 -84 25 -84 261 -376 404 -502 95 -83 222 -168 304 -205 98 -43 194 -73 242 -74 l46 -1 -45 -8 c-25 -5 -124 -21 -220 -36 -96 -15 -177 -29 -180 -31 -2 -2 0 -7 5 -11 27 -19 138 -144 123 -139 -18 6 -28 -10 -28 -47 0 -38 53 -108 141 -187 349 -313 631 -450 939 -453 63 0 131 2 150 7 19 4 -35 -17 -120 -46 -236 -82 -310 -110 -310 -117 0 -3 29 -28 65 -54 55 -40 102 -84 67 -62 -13 8 -32 -24 -32 -54 0 -99 486 -361 790 -426 125 -27 327 -25 444 4 113 28 261 98 309 145 39 40 56 92 38 124 -8 17 -4 24 29 49 22 16 40 32 40 36 0 4 -26 40 -58 80 -162 203 -368 328 -608 369 -89 15 -368 6 -474 -15 -131 -26 -147 -26 -59 -3 51 13 102 34 122 50 38 29 61 84 51 123 -5 18 1 26 25 39 17 8 31 19 31 23 0 4 -16 38 -35 75 -163 317 -424 501 -781 548 -113 15 -127 19 -91 30 51 14 84 58 89 118 1 20 9 33 20 37 23 7 23 6 -12 114 -108 329 -305 534 -640 662 -41 15 -59 25 -40 21 19 -5 82 -8 140 -8 81 0 113 4 142 18 39 20 73 76 65 107 -3 12 2 20 14 23 23 6 23 21 4 124 -61 320 -249 568 -544 718 -157 79 -394 147 -666 190 -88 13 -170 26 -182 29 -13 2 -23 2 -23 -1z"/>
<path d="M12550 5099 c-232 -36 -334 -55 -445 -84 -484 -122 -761 -346 -880 -712 -26 -79 -57 -242 -48 -255 2 -5 14 -8 26 -9 12 0 16 -3 10 -6 -17 -6 -16 -38 2 -72 25 -49 75 -66 200 -66 61 0 124 4 140 8 17 5 -13 -9 -66 -31 -136 -55 -250 -126 -341 -211 -128 -120 -217 -263 -272 -439 -32 -101 -32 -110 -3 -122 12 -5 17 -9 11 -9 -8 -1 -9 -12 -5 -34 15 -66 41 -95 94 -107 31 -7 31 -7 7 -12 -14 -3 -72 -13 -130 -22 -322 -51 -553 -206 -714 -479 -25 -42 -52 -92 -60 -111 -14 -33 -14 -33 23 -54 20 -12 31 -22 26 -22 -15 0 -17 -39 -4 -78 14 -42 76 -88 130 -97 22 -4 39 -9 36 -11 -2 -2 -55 3 -118 12 -154 22 -395 15 -494 -13 -216 -62 -391 -184 -545 -380 l-41 -52 40 -32 c34 -27 39 -35 30 -51 -17 -33 -1 -85 38 -125 48 -47 196 -117 309 -145 117 -29 319 -31 444 -4 300 64 790 328 790 425 0 29 -18 63 -31 56 -5 -4 -9 -4 -9 -2 0 3 34 29 75 59 41 29 75 56 75 59 0 3 -21 13 -47 22 -349 120 -422 146 -388 140 59 -12 241 -8 310 6 208 43 437 158 636 322 241 199 314 293 265 342 -13 12 -6 24 51 86 36 40 64 73 62 75 -4 2 -107 20 -359 60 -70 12 -77 14 -39 15 48 1 144 31 241 74 139 62 318 202 451 352 104 117 225 279 249 333 21 47 21 99 0 94 -16 -3 -10 9 58 116 l50 77 -72 3 c-91 4 -362 -14 -488 -33 -179 -26 -179 -26 -116 -9 93 26 244 120 365 230 193 174 467 605 443 696 -2 10 -8 15 -13 12 -12 -7 3 30 51 126 23 45 40 85 38 89 -2 4 -23 4 -48 0z m-933 -1185 c-3 -3 -12 -4 -19 -1 -8 3 -5 6 6 6 11 1 17 -2 13 -5z m-1290 -1860 c-3 -3 -12 -4 -19 -1 -8 3 -5 6 6 6 11 1 17 -2 13 -5z m40 -10 c-3 -3 -12 -4 -19 -1 -8 3 -5 6 6 6 11 1 17 -2 13 -5z"/>
<path d="M10242 4632 c-46 -140 -92 -319 -118 -457 -18 -94 -28 -519 -12 -509 4 3 5 -8 2 -25 -8 -40 21 -179 58 -274 75 -195 297 -437 400 -437 57 0 124 70 177 185 53 112 67 224 65 510 -1 120 -5 166 -23 233 -66 252 -206 515 -423 795 -39 51 -74 95 -77 99 -4 4 -26 -50 -49 -120z"/>
<path d="M2407 4612 c-305 -408 -443 -757 -422 -1067 3 -55 8 -140 10 -190 5 -113 30 -204 83 -293 44 -74 88 -118 128 -128 102 -26 339 218 422 433 34 87 67 235 58 258 -3 9 -1 39 5 68 5 28 10 117 10 197 1 155 -15 284 -57 455 -33 137 -117 405 -126 405 -5 0 -55 -62 -111 -138z"/>
<path d="M2970 3839 c-189 -385 -254 -632 -248 -941 2 -86 6 -151 10 -145 5 7 5 -2 2 -19 -19 -98 77 -354 181 -487 76 -96 141 -120 210 -77 70 43 195 240 239 375 20 63 46 197 40 207 -3 4 0 54 6 111 26 257 -51 553 -240 922 -42 83 -87 165 -98 184 l-21 35 -81 -165z"/>
<path d="M9711 3929 c-124 -219 -230 -466 -276 -642 -39 -151 -47 -234 -41 -426 7 -237 39 -357 136 -517 136 -225 233 -251 355 -97 94 121 171 313 181 453 2 36 8 111 13 167 26 288 -56 600 -266 1017 l-60 120 -42 -75z"/>
<path d="M3645 3278 c-2 -7 -14 -78 -27 -158 -19 -123 -22 -188 -23 -430 -2 -309 7 -401 50 -555 66 -232 204 -430 388 -552 120 -80 189 -70 245 34 36 69 74 205 78 283 1 30 5 109 9 175 9 135 -1 213 -41 339 -66 208 -198 406 -429 645 -147 152 -244 237 -250 219z"/>
<path d="M8994 3143 c-289 -284 -435 -492 -514 -732 -32 -100 -55 -261 -45 -330 3 -25 8 -91 10 -146 7 -168 66 -347 129 -387 77 -48 196 11 347 170 94 98 156 199 205 331 37 99 67 234 59 262 -4 11 -2 19 5 19 8 0 10 8 7 21 -3 11 1 77 10 147 10 89 13 172 9 277 -7 191 -48 515 -65 515 -3 0 -74 -66 -157 -147z"/>
<path d="M4501 2358 c52 -129 69 -179 59 -173 -6 4 -10 -12 -10 -42 0 -78 115 -313 252 -514 215 -317 529 -509 832 -509 124 0 166 27 180 112 1 11 8 23 15 27 10 7 11 27 2 98 -66 545 -401 836 -1164 1012 -97 23 -179 41 -182 41 -3 0 5 -24 16 -52z"/>
<path d="M8159 2375 c-609 -138 -940 -344 -1096 -683 -59 -127 -110 -377 -88 -429 5 -10 10 -29 12 -42 13 -75 59 -101 179 -101 316 0 625 196 854 543 110 165 222 395 228 465 3 40 2 53 -7 48 -11 -7 -3 15 53 153 28 68 31 81 19 80 -5 0 -74 -16 -154 -34z"/>
<path d="M4032 1479 c-193 -25 -435 -124 -667 -274 -108 -69 -314 -218 -315 -226 0 -4 28 -16 63 -29 66 -24 92 -40 65 -40 -10 0 -19 -12 -23 -30 -14 -65 45 -105 226 -154 572 -155 982 -93 1270 194 75 74 101 131 81 174 -9 21 -6 31 29 77 21 29 39 55 39 58 0 3 -25 24 -55 46 -229 167 -469 236 -713 204z"/>
<path d="M8513 1476 c-155 -30 -317 -101 -446 -196 l-67 -50 40 -54 c37 -49 40 -56 29 -80 -21 -46 4 -101 80 -176 288 -287 698 -349 1270 -194 180 49 240 89 226 153 -3 16 -14 31 -23 33 -9 2 18 18 61 35 l79 30 -126 92 c-304 223 -550 347 -780 395 -113 23 -257 28 -343 12z"/>
<path d="M6324 1249 c-48 -14 -120 -83 -139 -134 -13 -34 -16 -60 -11 -112 4 -37 6 -84 6 -103 -2 -95 62 -193 145 -220 138 -46 285 52 292 195 1 28 8 71 14 97 10 37 10 60 0 101 -31 139 -167 217 -307 176z"/>
<path d="M5255 1054 c-276 -46 -587 -227 -935 -541 l-54 -50 74 -23 c41 -13 67 -25 58 -27 -23 -6 -34 -48 -20 -78 16 -35 75 -61 188 -84 568 -115 968 -37 1250 243 69 69 110 130 114 171 5 42 0 66 -12 59 -12 -8 -12 -7 39 73 18 29 33 56 33 62 0 15 -49 46 -147 95 -207 104 -386 135 -588 100z"/>
<path d="M7249 1054 c-42 -7 -109 -25 -150 -40 -76 -27 -226 -101 -267 -133 l-24 -18 41 -66 c22 -37 36 -67 31 -67 -18 0 -11 -80 11 -121 11 -22 53 -73 92 -113 279 -282 682 -361 1251 -245 113 23 172 49 188 84 14 30 3 72 -20 77 -9 3 18 15 61 29 l78 24 -93 81 c-362 313 -622 460 -902 509 -106 18 -194 18 -297 -1z"/>
</g>
</svg>
  <svg x="68" y="35" width="65" height="65" viewBox="0 0 30 30" fill="#56b6c2" xmlns="http://www.w3.org/2000/svg">
      
    <path d="M7 10h2v4H7v-4z"/>
    <path d="M10 11c0 .552-.895 1-2 1s-2-.448-2-1 .895-1 2-1 2 .448 2 1z"/>
    <path fill-rule="evenodd" d="M12.5 3a2 2 0 1 0 0 4 2 2 0 0 0 0-4zm-3 2a3 3 0 1 1 6 0 3 3 0 0 1-6 0zm-6-2a2 2 0 1 0 0 4 2 2 0 0 0 0-4zm-3 2a3 3 0 1 1 6 0 3 3 0 0 1-6 0z"/>
    <path d="M3 1h10c-.495 3.467-.5 10-5 10S3.495 4.467 3 1zm0 15a1 1 0 0 1 1-1h8a1 1 0 0 1 1 1H3zm2-1a1 1 0 0 1 1-1h4a1 1 0 0 1 1 1H5z"/>
    <circle cx="8" cy="6" r="4" fill="#FFF" />
    <text x="6" y="8" font-family="Courier, Monospace" font-size="7" fill="#282c34">A</text>
  
    </svg>
  <defs>
    <linearGradient id="AA" gradientTransform="rotate(45)">
    
    <stop offset="0%" stop-color="#56b6c2"/>
    <stop offset="70%" stop-color="#56b6c2"/>
    <stop offset="100%" stop-color="#56b6c2"/>
    
    </linearGradient>
  </defs>
  <svg x="28" y="20" width="100" height="100" viewBox="0 0 30 30" fill="url(#AA)" xmlns="http://www.w3.org/2000/svg">
    
    <path d="M7 10h2v4H7v-4z"/>
    <path d="M10 11c0 .552-.895 1-2 1s-2-.448-2-1 .895-1 2-1 2 .448 2 1z"/>
    <path fill-rule="evenodd" d="M12.5 3a2 2 0 1 0 0 4 2 2 0 0 0 0-4zm-3 2a3 3 0 1 1 6 0 3 3 0 0 1-6 0zm-6-2a2 2 0 1 0 0 4 2 2 0 0 0 0-4zm-3 2a3 3 0 1 1 6 0 3 3 0 0 1-6 0z"/>
    <path d="M3 1h10c-.495 3.467-.5 10-5 10S3.495 4.467 3 1zm0 15a1 1 0 0 1 1-1h8a1 1 0 0 1 1 1H3zm2-1a1 1 0 0 1 1-1h4a1 1 0 0 1 1 1H5z"/>
    <circle cx="8" cy="6" r="4" fill="#FFF" />
    <text x="6" y="8" font-family="Courier, Monospace" font-size="7" fill="#282c34">A</text>
  
  </svg>
  
          <text x="50%" y="18" text-anchor="middle" font-family="Segoe UI,Helvetica,Arial,sans-serif,Apple Color Emoji,Segoe UI Emoji" font-weight="bold" font-size="13" fill="#e5c07b">Issues</text>
          <text x="50%" y="85" text-anchor="middle" font-family="Segoe UI,Helvetica,Arial,sans-serif,Apple Color Emoji,Segoe UI Emoji" font-weight="bold" font-size="10.5" fill="#e06c75">Hyper Issuer</text>
          <text x="50%" y="97" text-anchor="middle" font-family="Segoe UI,Helvetica,Arial,sans-serif,Apple Color Emoji,Segoe UI Emoji" font-weight="bold" font-size="10" fill="#e06c75">26pt</text>
          
    <style>
    @keyframes IssuesRankAnimation {
      from {
        width: 0px;
      }
      to {
        width: 16px;
      }
    }
    #Issues-rank-progress{
      animation: IssuesRankAnimation 1s forwards ease-in-out;
    }
    </style>
    <rect
      x="15"
      y="101"
      rx="1"
      width="80"
      height="3.2"
      opacity="0.3"
      fill="#e5c07b"
    />
    <rect
      id="Issues-rank-progress"
      x="15"
      y="101"
      rx="1"
      height="3.2"
      fill="#e5c07b"
    />
  
        </svg>
        
        <svg
          x="114"
          y="110"
          width="110"
          height="110"
          viewBox="0 0 110 110"
          fill="none"
          xmlns="http://www.w3.org/2000/svg"
        >
          <rect
            x="0.5"
            y="0.5"
            rx="4.5"
            width="109"
            height="109"
            stroke="#e1e4e8"
            fill="#282c34"
            stroke-opacity="1"
            fill-opacity="1"
          />
          
  <svg xmlns="http://www.w3.org/2000/svg" width="90pt" height="90pt" viewBox="0 0 100 100" preserveAspectRatio="xMidYMid meet">
<metadata>
Created by potrace 1.15, written by Peter Selinger 2001-2017
</metadata>
<g transform="translate(20.000000,60.000000) scale(0.00400000,-0.00400000)" fill="#98c379" stroke="none">
<path d="M200 5103 c0 -2 18 -40 41 -84 47 -95 62 -132 50 -125 -15 10 -18 -39 -6 -87 31 -121 265 -468 412 -608 124 -119 281 -222 383 -251 36 -10 49 -16 30 -13 -19 3 -78 12 -130 20 -117 17 -353 35 -477 35 l-93 0 53 -82 c72 -112 72 -112 59 -104 -18 11 -26 -41 -13 -84 25 -84 261 -376 404 -502 95 -83 222 -168 304 -205 98 -43 194 -73 242 -74 l46 -1 -45 -8 c-25 -5 -124 -21 -220 -36 -96 -15 -177 -29 -180 -31 -2 -2 0 -7 5 -11 27 -19 138 -144 123 -139 -18 6 -28 -10 -28 -47 0 -38 53 -108 141 -187 349 -313 631 -450 939 -453 63 0 131 2 150 7 19 4 -35 -17 -120 -46 -236 -82 -310 -110 -310 -117 0 -3 29 -28 65 -54 55 -40 102 -84 67 -62 -13 8 -32 -24 -32 -54 0 -99 486 -361 790 -426 125 -27 327 -25 444 4 113 28 261 98 309 145 39 40 56 92 38 124 -8 17 -4 24 29 49 22 16 40 32 40 36 0 4 -26 40 -58 80 -162 203 -368 328 -608 369 -89 15 -368 6 -474 -15 -131 -26 -147 -26 -59 -3 51 13 102 34 122 50 38 29 61 84 51 123 -5 18 1 26 25 39 17 8 31 19 31 23 0 4 -16 38 -35 75 -163 317 -424 501 -781 548 -113 15 -127 19 -91 30 51 14 84 58 89 118 1 20 9 33 20 37 23 7 23 6 -12 114 -108 329 -305 534 -640 662 -41 15 -59 25 -40 21 19 -5 82 -8 140 -8 81 0 113 4 142 18 39 20 73 76 65 107 -3 12 2 20 14 23 23 6 23 21 4 124 -61 320 -249 568 -544 718 -157 79 -394 147 -666 190 -88 13 -170 26 -182 29 -13 2 -23 2 -23 -1z"/>
<path d="M12550 5099 c-232 -36 -334 -55 -445 -84 -484 -122 -761 -346 -880 -712 -26 -79 -57 -242 -48 -255 2 -5 14 -8 26 -9 12 0 16 -3 10 -6 -17 -6 -16 -38 2 -72 25 -49 75 -66 200 -66 61 0 124 4 140 8 17 5 -13 -9 -66 -31 -136 -55 -250 -126 -341 -211 -128 -120 -217 -263 -272 -439 -32 -101 -32 -110 -3 -122 12 -5 17 -9 11 -9 -8 -1 -9 -12 -5 -34 15 -66 41 -95 94 -107 31 -7 31 -7 7 -12 -14 -3 -72 -13 -130 -22 -322 -51 -553 -206 -714 -479 -25 -42 -52 -92 -60 -111 -14 -33 -14 -33 23 -54 20 -12 31 -22 26 -22 -15 0 -17 -39 -4 -78 14 -42 76 -88 130 -97 22 -4 39 -9 36 -11 -2 -2 -55 3 -118 12 -154 22 -395 15 -494 -13 -216 -62 -391 -184 -545 -380 l-41 -52 40 -32 c34 -27 39 -35 30 -51 -17 -33 -1 -85 38 -125 48 -47 196 -117 309 -145 117 -29 319 -31 444 -4 300 64 790 328 790 425 0 29 -18 63 -31 56 -5 -4 -9 -4 -9 -2 0 3 34 29 75 59 41 29 75 56 75 59 0 3 -21 13 -47 22 -349 120 -422 146 -388 140 59 -12 241 -8 310 6 208 43 437 158 636 322 241 199 314 293 265 342 -13 12 -6 24 51 86 36 40 64 73 62 75 -4 2 -107 20 -359 60 -70 12 -77 14 -39 15 48 1 144 31 241 74 139 62 318 202 451 352 104 117 225 279 249 333 21 47 21 99 0 94 -16 -3 -10 9 58 116 l50 77 -72 3 c-91 4 -362 -14 -488 -33 -179 -26 -179 -26 -116 -9 93 26 244 120 365 230 193 174 467 605 443 696 -2 10 -8 15 -13 12 -12 -7 3 30 51 126 23 45 40 85 38 89 -2 4 -23 4 -48 0z m-933 -1185 c-3 -3 -12 -4 -19 -1 -8 3 -5 6 6 6 11 1 17 -2 13 -5z m-1290 -1860 c-3 -3 -12 -4 -19 -1 -8 3 -5 6 6 6 11 1 17 -2 13 -5z m40 -10 c-3 -3 -12 -4 -19 -1 -8 3 -5 6 6 6 11 1 17 -2 13 -5z"/>
<path d="M10242 4632 c-46 -140 -92 -319 -118 -457 -18 -94 -28 -519 -12 -509 4 3 5 -8 2 -25 -8 -40 21 -179 58 -274 75 -195 297 -437 400 -437 57 0 124 70 177 185 53 112 67 224 65 510 -1 120 -5 166 -23 233 -66 252 -206 515 -423 795 -39 51 -74 95 -77 99 -4 4 -26 -50 -49 -120z"/>
<path d="M2407 4612 c-305 -408 -443 -757 -422 -1067 3 -55 8 -140 10 -190 5 -113 30 -204 83 -293 44 -74 88 -118 128 -128 102 -26 339 218 422 433 34 87 67 235 58 258 -3 9 -1 39 5 68 5 28 10 117 10 197 1 155 -15 284 -57 455 -33 137 -117 405 -126 405 -5 0 -55 -62 -111 -138z"/>
<path d="M2970 3839 c-189 -385 -254 -632 -248 -941 2 -86 6 -151 10 -145 5 7 5 -2 2 -19 -19 -98 77 -354 181 -487 76 -96 141 -120 210 -77 70 43 195 240 239 375 20 63 46 197 40 207 -3 4 0 54 6 111 26 257 -51 553 -240 922 -42 83 -87 165 -98 184 l-21 35 -81 -165z"/>
<path d="M9711 3929 c-124 -219 -230 -466 -276 -642 -39 -151 -47 -234 -41 -426 7 -237 39 -357 136 -517 136 -225 233 -251 355 -97 94 121 171 313 181 453 2 36 8 111 13 167 26 288 -56 600 -266 1017 l-60 120 -42 -75z"/>
<path d="M3645 3278 c-2 -7 -14 -78 -27 -158 -19 -123 -22 -188 -23 -430 -2 -309 7 -401 50 -555 66 -232 204 -430 388 -552 120 -80 189 -70 245 34 36 69 74 205 78 283 1 30 5 109 9 175 9 135 -1 213 -41 339 -66 208 -198 406 -429 645 -147 152 -244 237 -250 219z"/>
<path d="M8994 3143 c-289 -284 -435 -492 -514 -732 -32 -100 -55 -261 -45 -330 3 -25 8 -91 10 -146 7 -168 66 -347 129 -387 77 -48 196 11 347 170 94 98 156 199 205 331 37 99 67 234 59 262 -4 11 -2 19 5 19 8 0 10 8 7 21 -3 11 1 77 10 147 10 89 13 172 9 277 -7 191 -48 515 -65 515 -3 0 -74 -66 -157 -147z"/>
<path d="M4501 2358 c52 -129 69 -179 59 -173 -6 4 -10 -12 -10 -42 0 -78 115 -313 252 -514 215 -317 529 -509 832 -509 124 0 166 27 180 112 1 11 8 23 15 27 10 7 11 27 2 98 -66 545 -401 836 -1164 1012 -97 23 -179 41 -182 41 -3 0 5 -24 16 -52z"/>
<path d="M8159 2375 c-609 -138 -940 -344 -1096 -683 -59 -127 -110 -377 -88 -429 5 -10 10 -29 12 -42 13 -75 59 -101 179 -101 316 0 625 196 854 543 110 165 222 395 228 465 3 40 2 53 -7 48 -11 -7 -3 15 53 153 28 68 31 81 19 80 -5 0 -74 -16 -154 -34z"/>
<path d="M4032 1479 c-193 -25 -435 -124 -667 -274 -108 -69 -314 -218 -315 -226 0 -4 28 -16 63 -29 66 -24 92 -40 65 -40 -10 0 -19 -12 -23 -30 -14 -65 45 -105 226 -154 572 -155 982 -93 1270 194 75 74 101 131 81 174 -9 21 -6 31 29 77 21 29 39 55 39 58 0 3 -25 24 -55 46 -229 167 -469 236 -713 204z"/>
<path d="M8513 1476 c-155 -30 -317 -101 -446 -196 l-67 -50 40 -54 c37 -49 40 -56 29 -80 -21 -46 4 -101 80 -176 288 -287 698 -349 1270 -194 180 49 240 89 226 153 -3 16 -14 31 -23 33 -9 2 18 18 61 35 l79 30 -126 92 c-304 223 -550 347 -780 395 -113 23 -257 28 -343 12z"/>
<path d="M6324 1249 c-48 -14 -120 -83 -139 -134 -13 -34 -16 -60 -11 -112 4 -37 6 -84 6 -103 -2 -95 62 -193 145 -220 138 -46 285 52 292 195 1 28 8 71 14 97 10 37 10 60 0 101 -31 139 -167 217 -307 176z"/>
<path d="M5255 1054 c-276 -46 -587 -227 -935 -541 l-54 -50 74 -23 c41 -13 67 -25 58 -27 -23 -6 -34 -48 -20 -78 16 -35 75 -61 188 -84 568 -115 968 -37 1250 243 69 69 110 130 114 171 5 42 0 66 -12 59 -12 -8 -12 -7 39 73 18 29 33 56 33 62 0 15 -49 46 -147 95 -207 104 -386 135 -588 100z"/>
<path d="M7249 1054 c-42 -7 -109 -25 -150 -40 -76 -27 -226 -101 -267 -133 l-24 -18 41 -66 c22 -37 36 -67 31 -67 -18 0 -11 -80 11 -121 11 -22 53 -73 92 -113 279 -282 682 -361 1251 -245 113 23 172 49 188 84 14 30 3 72 -20 77 -9 3 18 15 61 29 l78 24 -93 81 c-362 313 -622 460 -902 509 -106 18 -194 18 -297 -1z"/>
</g>
</svg>
  
  <defs>
    <linearGradient id="A" gradientTransform="rotate(45)">
    
    <stop offset="0%" stop-color="#56b6c2"/>
    <stop offset="70%" stop-color="#56b6c2"/>
    <stop offset="100%" stop-color="#56b6c2"/>
    
    </linearGradient>
  </defs>
  <svg x="28" y="20" width="100" height="100" viewBox="0 0 30 30" fill="url(#A)" xmlns="http://www.w3.org/2000/svg">
    
    <path d="M7 10h2v4H7v-4z"/>
    <path d="M10 11c0 .552-.895 1-2 1s-2-.448-2-1 .895-1 2-1 2 .448 2 1z"/>
    <path fill-rule="evenodd" d="M12.5 3a2 2 0 1 0 0 4 2 2 0 0 0 0-4zm-3 2a3 3 0 1 1 6 0 3 3 0 0 1-6 0zm-6-2a2 2 0 1 0 0 4 2 2 0 0 0 0-4zm-3 2a3 3 0 1 1 6 0 3 3 0 0 1-6 0z"/>
    <path d="M3 1h10c-.495 3.467-.5 10-5 10S3.495 4.467 3 1zm0 15a1 1 0 0 1 1-1h8a1 1 0 0 1 1 1H3zm2-1a1 1 0 0 1 1-1h4a1 1 0 0 1 1 1H5z"/>
    <circle cx="8" cy="6" r="4" fill="#FFF" />
    <text x="6" y="8" font-family="Courier, Monospace" font-size="7" fill="#282c34">A</text>
  
  </svg>
  
          <text x="50%" y="18" text-anchor="middle" font-family="Segoe UI,Helvetica,Arial,sans-serif,Apple Color Emoji,Segoe UI Emoji" font-weight="bold" font-size="13" fill="#e5c07b">Repositories</text>
          <text x="50%" y="85" text-anchor="middle" font-family="Segoe UI,Helvetica,Arial,sans-serif,Apple Color Emoji,Segoe UI Emoji" font-weight="bold" font-size="10.5" fill="#e06c75">High Repo Creator</text>
          <text x="50%" y="97" text-anchor="middle" font-family="Segoe UI,Helvetica,Arial,sans-serif,Apple Color Emoji,Segoe UI Emoji" font-weight="bold" font-size="10" fill="#e06c75">20pt</text>
          
    <style>
    @keyframes RepositoriesRankAnimation {
      from {
        width: 0px;
      }
      to {
        width: 0px;
      }
    }
    #Repositories-rank-progress{
      animation: RepositoriesRankAnimation 1s forwards ease-in-out;
    }
    </style>
    <rect
      x="15"
      y="101"
      rx="1"
      width="80"
      height="3.2"
      opacity="0.3"
      fill="#e5c07b"
    />
    <rect
      id="Repositories-rank-progress"
      x="15"
      y="101"
      rx="1"
      height="3.2"
      fill="#e5c07b"
    />
  
        </svg>
        
        <svg
          x="228"
          y="110"
          width="110"
          height="110"
          viewBox="0 0 110 110"
          fill="none"
          xmlns="http://www.w3.org/2000/svg"
        >
          <rect
            x="0.5"
            y="0.5"
            rx="4.5"
            width="109"
            height="109"
            stroke="#e1e4e8"
            fill="#282c34"
            stroke-opacity="1"
            fill-opacity="1"
          />
          
  
  
  <defs>
    <linearGradient id="C" gradientTransform="rotate(45)">
    
      <stop offset="0%" stop-color="#abb2bf"/>
      <stop offset="50%" stop-color="#abb2bf"/>
      <stop offset="100%" stop-color="#abb2bf"/>
  
    </linearGradient>
  </defs>
  <svg x="28" y="20" width="100" height="100" viewBox="0 0 30 30" fill="url(#C)" xmlns="http://www.w3.org/2000/svg">
    
    <path d="M7 10h2v4H7v-4z"/>
    <path d="M10 11c0 .552-.895 1-2 1s-2-.448-2-1 .895-1 2-1 2 .448 2 1z"/>
    <path fill-rule="evenodd" d="M12.5 3a2 2 0 1 0 0 4 2 2 0 0 0 0-4zm-3 2a3 3 0 1 1 6 0 3 3 0 0 1-6 0zm-6-2a2 2 0 1 0 0 4 2 2 0 0 0 0-4zm-3 2a3 3 0 1 1 6 0 3 3 0 0 1-6 0z"/>
    <path d="M3 1h10c-.495 3.467-.5 10-5 10S3.495 4.467 3 1zm0 15a1 1 0 0 1 1-1h8a1 1 0 0 1 1 1H3zm2-1a1 1 0 0 1 1-1h4a1 1 0 0 1 1 1H5z"/>
    <circle cx="8" cy="6" r="4" fill="#FFF" />
    <text x="6" y="8" font-family="Courier, Monospace" font-size="7" fill="#282c34">C</text>
  
  </svg>
  
          <text x="50%" y="18" text-anchor="middle" font-family="Segoe UI,Helvetica,Arial,sans-serif,Apple Color Emoji,Segoe UI Emoji" font-weight="bold" font-size="13" fill="#e5c07b">Stars</text>
          <text x="50%" y="85" text-anchor="middle" font-family="Segoe UI,Helvetica,Arial,sans-serif,Apple Color Emoji,Segoe UI Emoji" font-weight="bold" font-size="10.5" fill="#e06c75">First Star</text>
          <text x="50%" y="97" text-anchor="middle" font-family="Segoe UI,Helvetica,Arial,sans-serif,Apple Color Emoji,Segoe UI Emoji" font-weight="bold" font-size="10" fill="#e06c75">8pt</text>
          
    <style>
    @keyframes StarsRankAnimation {
      from {
        width: 0px;
      }
      to {
        width: 62.22222222222222px;
      }
    }
    #Stars-rank-progress{
      animation: StarsRankAnimation 1s forwards ease-in-out;
    }
    </style>
    <rect
      x="15"
      y="101"
      rx="1"
      width="80"
      height="3.2"
      opacity="0.3"
      fill="#e5c07b"
    />
    <rect
      id="Stars-rank-progress"
      x="15"
      y="101"
      rx="1"
      height="3.2"
      fill="#e5c07b"
    />
  
        </svg>
        
        <svg
          x="342"
          y="110"
          width="110"
          height="110"
          viewBox="0 0 110 110"
          fill="none"
          xmlns="http://www.w3.org/2000/svg"
        >
          <rect
            x="0.5"
            y="0.5"
            rx="4.5"
            width="109"
            height="109"
            stroke="#e1e4e8"
            fill="#282c34"
            stroke-opacity="1"
            fill-opacity="1"
          />
          
  
  
  <defs>
    <linearGradient id="C" gradientTransform="rotate(45)">
    
      <stop offset="0%" stop-color="#abb2bf"/>
      <stop offset="50%" stop-color="#abb2bf"/>
      <stop offset="100%" stop-color="#abb2bf"/>
  
    </linearGradient>
  </defs>
  <svg x="28" y="20" width="100" height="100" viewBox="0 0 30 30" fill="url(#C)" xmlns="http://www.w3.org/2000/svg">
    
    <path d="M7 10h2v4H7v-4z"/>
    <path d="M10 11c0 .552-.895 1-2 1s-2-.448-2-1 .895-1 2-1 2 .448 2 1z"/>
    <path fill-rule="evenodd" d="M12.5 3a2 2 0 1 0 0 4 2 2 0 0 0 0-4zm-3 2a3 3 0 1 1 6 0 3 3 0 0 1-6 0zm-6-2a2 2 0 1 0 0 4 2 2 0 0 0 0-4zm-3 2a3 3 0 1 1 6 0 3 3 0 0 1-6 0z"/>
    <path d="M3 1h10c-.495 3.467-.5 10-5 10S3.495 4.467 3 1zm0 15a1 1 0 0 1 1-1h8a1 1 0 0 1 1 1H3zm2-1a1 1 0 0 1 1-1h4a1 1 0 0 1 1 1H5z"/>
    <circle cx="8" cy="6" r="4" fill="#FFF" />
    <text x="6" y="8" font-family="Courier, Monospace" font-size="7" fill="#282c34">C</text>
  
  </svg>
  
          <text x="50%" y="18" text-anchor="middle" font-family="Segoe UI,Helvetica,Arial,sans-serif,Apple Color Emoji,Segoe UI Emoji" font-weight="bold" font-size="13" fill="#e5c07b">Followers</text>
          <text x="50%" y="85" text-anchor="middle" font-family="Segoe UI,Helvetica,Arial,sans-serif,Apple Color Emoji,Segoe UI Emoji" font-weight="bold" font-size="10.5" fill="#e06c75">First Friend</text>
          <text x="50%" y="97" text-anchor="middle" font-family="Segoe UI,Helvetica,Arial,sans-serif,Apple Color Emoji,Segoe UI Emoji" font-weight="bold" font-size="10" fill="#e06c75">1pt</text>
          
    <style>
    @keyframes FollowersRankAnimation {
      from {
        width: 0px;
      }
      to {
        width: 0px;
      }
    }
    #Followers-rank-progress{
      animation: FollowersRankAnimation 1s forwards ease-in-out;
    }
    </style>
    <rect
      x="15"
      y="101"
      rx="1"
      width="80"
      height="3.2"
      opacity="0.3"
      fill="#e5c07b"
    />
    <rect
      id="Followers-rank-progress"
      x="15"
      y="101"
      rx="1"
      height="3.2"
      fill="#e5c07b"
    />
  
        </svg>
        
        <svg
          x="456"
          y="110"
          width="110"
          height="110"
          viewBox="0 0 110 110"
          fill="none"
          xmlns="http://www.w3.org/2000/svg"
        >
          <rect
            x="0.5"
            y="0.5"
            rx="4.5"
            width="109"
            height="109"
            stroke="#e1e4e8"
            fill="#282c34"
            stroke-opacity="1"
            fill-opacity="1"
          />
          
  
  
  <defs>
    <linearGradient id="?" gradientTransform="rotate(45)">
    
      <stop offset="0%" stop-color="#abb2bf"/>
      <stop offset="50%" stop-color="#abb2bf"/>
      <stop offset="100%" stop-color="#abb2bf"/>
  
    </linearGradient>
  </defs>
  <svg x="28" y="20" width="100" height="100" viewBox="0 0 30 30" fill="url(#?)" xmlns="http://www.w3.org/2000/svg">
    
    <path d="M7 10h2v4H7v-4z"/>
    <path d="M10 11c0 .552-.895 1-2 1s-2-.448-2-1 .895-1 2-1 2 .448 2 1z"/>
    <path fill-rule="evenodd" d="M12.5 3a2 2 0 1 0 0 4 2 2 0 0 0 0-4zm-3 2a3 3 0 1 1 6 0 3 3 0 0 1-6 0zm-6-2a2 2 0 1 0 0 4 2 2 0 0 0 0-4zm-3 2a3 3 0 1 1 6 0 3 3 0 0 1-6 0z"/>
    <path d="M3 1h10c-.495 3.467-.5 10-5 10S3.495 4.467 3 1zm0 15a1 1 0 0 1 1-1h8a1 1 0 0 1 1 1H3zm2-1a1 1 0 0 1 1-1h4a1 1 0 0 1 1 1H5z"/>
    <circle cx="8" cy="6" r="4" fill="#FFF" />
    <text x="6" y="8" font-family="Courier, Monospace" font-size="7" fill="#282c34">?</text>
  
  </svg>
  
          <text x="50%" y="18" text-anchor="middle" font-family="Segoe UI,Helvetica,Arial,sans-serif,Apple Color Emoji,Segoe UI Emoji" font-weight="bold" font-size="13" fill="#e5c07b">AncientUser</text>
          <text x="50%" y="85" text-anchor="middle" font-family="Segoe UI,Helvetica,Arial,sans-serif,Apple Color Emoji,Segoe UI Emoji" font-weight="bold" font-size="10.5" fill="#e06c75">Unknown</text>
          <text x="50%" y="97" text-anchor="middle" font-family="Segoe UI,Helvetica,Arial,sans-serif,Apple Color Emoji,Segoe UI Emoji" font-weight="bold" font-size="10" fill="#e06c75">Before 2010</text>
          
    <style>
    @keyframes AncientUserRankAnimation {
      from {
        width: 0px;
      }
      to {
        width: 0px;
      }
    }
    #AncientUser-rank-progress{
      animation: AncientUserRankAnimation 1s forwards ease-in-out;
    }
    </style>
    <rect
      x="15"
      y="101"
      rx="1"
      width="80"
      height="3.2"
      opacity="0.3"
      fill="#e5c07b"
    />
    <rect
      id="AncientUser-rank-progress"
      x="15"
      y="101"
      rx="1"
      height="3.2"
      fill="#e5c07b"
    />
  
        </svg>
        
        <svg
          x="570"
          y="110"
          width="110"
          height="110"
          viewBox="0 0 110 110"
          fill="none"
          xmlns="http://www.w3.org/2000/svg"
        >
          <rect
            x="0.5"
            y="0.5"
            rx="4.5"
            width="109"
            height="109"
            stroke="#e1e4e8"
            fill="#282c34"
            stroke-opacity="1"
            fill-opacity="1"
          />
          
  
  
  <defs>
    <linearGradient id="?" gradientTransform="rotate(45)">
    
      <stop offset="0%" stop-color="#abb2bf"/>
      <stop offset="50%" stop-color="#abb2bf"/>
      <stop offset="100%" stop-color="#abb2bf"/>
  
    </linearGradient>
  </defs>
  <svg x="28" y="20" width="100" height="100" viewBox="0 0 30 30" fill="url(#?)" xmlns="http://www.w3.org/2000/svg">
    
    <path d="M7 10h2v4H7v-4z"/>
    <path d="M10 11c0 .552-.895 1-2 1s-2-.448-2-1 .895-1 2-1 2 .448 2 1z"/>
    <path fill-rule="evenodd" d="M12.5 3a2 2 0 1 0 0 4 2 2 0 0 0 0-4zm-3 2a3 3 0 1 1 6 0 3 3 0 0 1-6 0zm-6-2a2 2 0 1 0 0 4 2 2 0 0 0 0-4zm-3 2a3 3 0 1 1 6 0 3 3 0 0 1-6 0z"/>
    <path d="M3 1h10c-.495 3.467-.5 10-5 10S3.495 4.467 3 1zm0 15a1 1 0 0 1 1-1h8a1 1 0 0 1 1 1H3zm2-1a1 1 0 0 1 1-1h4a1 1 0 0 1 1 1H5z"/>
    <circle cx="8" cy="6" r="4" fill="#FFF" />
    <text x="6" y="8" font-family="Courier, Monospace" font-size="7" fill="#282c34">?</text>
  
  </svg>
  
          <text x="50%" y="18" text-anchor="middle" font-family="Segoe UI,Helvetica,Arial,sans-serif,Apple Color Emoji,Segoe UI Emoji" font-weight="bold" font-size="13" fill="#e5c07b">Organizations</text>
          <text x="50%" y="85" text-anchor="middle" font-family="Segoe UI,Helvetica,Arial,sans-serif,Apple Color Emoji,Segoe UI Emoji" font-weight="bold" font-size="10.5" fill="#e06c75">Unknown</text>
          <text x="50%" y="97" text-anchor="middle" font-family="Segoe UI,Helvetica,Arial,sans-serif,Apple Color Emoji,Segoe UI Emoji" font-weight="bold" font-size="10" fill="#e06c75">0pt</text>
          
    <style>
    @keyframes OrganizationsRankAnimation {
      from {
        width: 0px;
      }
      to {
        width: 0px;
      }
    }
    #Organizations-rank-progress{
      animation: OrganizationsRankAnimation 1s forwards ease-in-out;
    }
    </style>
    <rect
      x="15"
      y="101"
      rx="1"
      width="80"
      height="3.2"
      opacity="0.3"
      fill="#e5c07b"
    />
    <rect
      id="Organizations-rank-progress"
      x="15"
      y="101"
      rx="1"
      height="3.2"
      fill="#e5c07b"
    />
  
        </svg>
    <g clip-path="url(#trophy-cards-clip)" pointer-events="none">
      <rect class="shimmer-beam" x="-260" y="-10" width="180" height="240" fill="url(#shimmer-gradient)" />
    </g>
  </g>
</svg>
